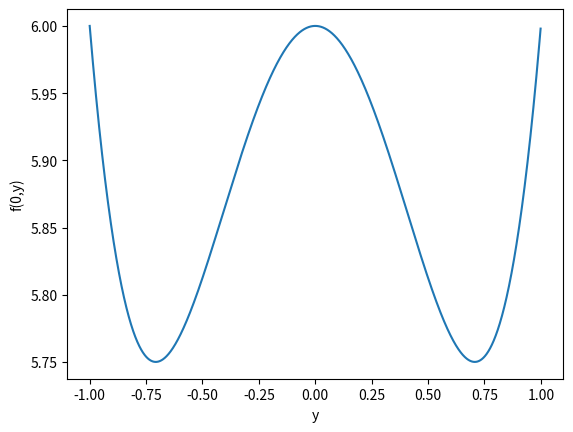

The matplotlib source for this figure:
#start your code here :)
import numpy as np
import matplotlib.pyplot as plt


def mag(v):
  return (v[0]**2+v[1]**2)**0.5

def f(v):
  x=v[0]
  y=v[1]
  return x**4+x**2*y**2-y**2+y**4+6

def gradient(v):
  x=v[0]
  y=v[1]
  vec=np.array([4*x**3+2*x*y**2, 2*y*x**2-2*y+4*y**3])
  return vec

def descenterr(eta, v0):
  errx=abs((gradient(v0))[0])
  erry=abs(gradient(v0)[1])
  v1=v0.copy()
  while errx>0.000001 or erry>0.000001:
    v1=v0-eta*gradient(v0)
    v0=v1.copy()
    errx=abs((gradient(v0))[0])
    erry=abs(gradient(v0)[1])
  return v1


def descentiter(eta, v0, no_of_iter):
  v1=v0.copy()
  for _ in range(no_of_iter):
    v1=v0-eta*gradient(v0)
    v0=v1.copy()
  return v1


initial=[1,1]
print(descenterr(0.1, initial))

initial=[1,-0.5]
print(descenterr(0.1, initial))

initial=[1,0]
print(descenterr(0.1, initial))

initial=[0.5, 0]
print(descenterr(0.1, initial))

initial=[0.5, -0.5]
print(descenterr(0.1, initial))

initial=[1,0]
print(descenterr(0.1, initial))

initial=[2,1]
print(descenterr(0.1, initial))

initial=[1,0.5]
print(descenterr(0.1, initial))

initial=[1.5, 0]
print(descenterr(0.1, initial))

initial=[-1.5, 0]
print(descenterr(0.1, initial))

initial=[0.5,0.5]
print(descenterr(0.1, initial))

initial=[-0.5,-0.5]
print(descenterr(0.1, initial))


#the three points found by various initialisations are approx (0,0), (0,0.7071068) and (0, -0.7071068)
#we can plot the graph of f for x=0 since all possible points found have x coord=0

xpoints=[]
ypoints=[]
i=-1
while i<1:
  xpoints.append(i)
  ypoints.append(f([0, i]))
  i=i+0.001
plt.plot(xpoints, ypoints)
plt.xlabel("y")
plt.ylabel("f(0,y)")
plt.show()

#clearly from the plot, minima are (0, 0.7071068) and (0, -0.7071068)
#to find global minimum, compare the value of f at the two local minima, since the function is increasing on both the other sides after the minima
v1=descenterr(0.1, [1,1])
v2=descenterr(0.1, [1,-0.5])
globalmin=[0,0]
if f(v1)-f(v2)>0.0001:
  globalmin=v2
elif f(v2)-f(v1)>0.0001:
  globalmin=v1
else:
#both are equal then both are global minima
  globalmin=[v1,v2]

print("Local minima: ", v1, v2)
print("Global minima: ", globalmin)